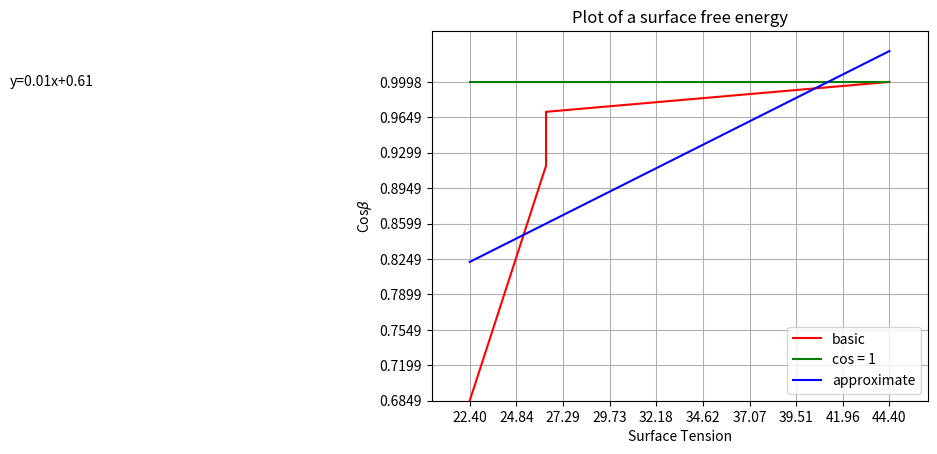

The matplotlib source for this figure: (Note: this script raises an exception after producing the figure.)
##encode = utf8

import math
import numpy as np
import matplotlib.pyplot as plt
import os
from datetime import datetime


class Calculation:

    def __init__(self, to_process, name, index):
        cur_dtime = datetime.now()
        self.current_date = str(cur_dtime.date())
        self.x = []
        self.y = []
        self.result = None
        self.index = index
        self.to_process = to_process
        self.name = name

    def calculate(self):
        if self.name == 'Owens-Wendt':
            self.method_owens_vens()
        elif self.name == 'Zisman':
            self.method_zeisman()
        elif self.name == 'van-Oss':
            self.method_van_oss()
        elif self.name == 'Fowkes':
            self.method_fowkes()
        else:
            raise NameError(f'such method {self.name} is not valid now')

    def method_zeisman(self):
        for value in self.to_process:
            surface_tension = value[2]
            self.x.append(surface_tension)
            angle_radiant = (float(value[1]) * math.pi) / 180
            cos_thetta = math.cos(angle_radiant)
            self.y.append(cos_thetta)
        self.x.sort()
        self.y.sort()
        x = np.array(self.x)
        y = np.array(self.y)
        a, b = np.polyfit(x, y, 1)
        y1 = np.ones(len(x))
        xnumbers = np.linspace(min(self.x), max(self.x), 10)
        ynumbers = np.linspace(min(self.y), max(self.y), 10)

        plt.plot(x, y, 'r', x, y1, 'g', x, a * x + b, 'b')
        plt.xlabel("Surface Tension")
        plt.ylabel(r"Cos$\beta$")
        plt.title("Plot of a surface free energy")
        plt.xticks(xnumbers)
        plt.yticks(ynumbers)
        plt.legend(['basic', 'cos = 1', 'approximate'])
        plt.text(0.5, self.y[-1], f'y={round(a, 2)}x+{round(b, 2)}', horizontalalignment='center',
                 verticalalignment='center')
        plt.grid()

        plt.axis([min(self.x) - 2, max(self.x) + 2, min(self.y), 1 + 0.05])
        result = (1 - b) / a
        self.result = ('Null', 'Null', result, self.name)
        self.save_fig()
        plt.show()
        plt.gcf().clear()

    def method_van_oss(self):
        print('Van-OSS')
        try:
            for value in self.to_process:
                print(value)
        except Exception as exc:
            print(exc)
            pass
        else:
            pass

    def method_fowkes(self):
        try:
            self.to_process = sorted(self.to_process, key=lambda x: x[-1])
            self.result = []
            result = []
            tension_dispersive = -1
            for value in self.to_process:
                angle_radiant = (value[1] * math.pi) / 180
                if value[3] == 0:
                    total = value[2]
                    right_part1 = (1 + math.cos(angle_radiant)) / 2
                    tension_dispersive = (math.pow(right_part1, 2) * total) / 2
                else:
                    total = value[2] + value[3]
                    right_part1 = (total * (1 + math.cos(angle_radiant))) / 2
                    right_part2 = math.sqrt(value[3] * tension_dispersive) if tension_dispersive != -1 else 0
                    right_part = right_part1 - right_part2
                    tension_polar = math.pow(right_part, 2) / value[3]
                    result.append(tension_polar)
            real_tension_polar = sum(result) / len(result)
            total_tension = real_tension_polar + tension_dispersive
            self.result = (tension_dispersive, real_tension_polar, total_tension, self.name)
        except Exception as exc:
            raise ValueError(exc)

    def method_owens_vens(self):
        try:
            for value in self.to_process:
                result_x = math.sqrt(value[3]) / math.sqrt(value[2])  # может быть ошибка! смотри сюда!
                angle_radiant = (float(value[1]) * math.pi) / 180
                y1 = 0.5 + (math.cos(angle_radiant)) / 2
                y2 = (value[2] + value[3]) / math.sqrt(value[2])
                res_y = y1 * y2
                self.y.append(round(res_y, 2))
                self.x.append(round(result_x, 2))
            self.x.sort()
            self.y.sort()
            x = np.array(self.x)
            y = np.array(self.y)
            a, b = np.polyfit(x, y, 1)

            # Finding result
            polarity_part = a ** 2
            dispersive_part = b ** 2
            total = dispersive_part + polarity_part
            self.result = (dispersive_part, polarity_part, total, self.name)
        except Exception as exc:
            raise ValueError(exc)
        else:
            # values for making ticks in x and y axis
            xnumbers = np.linspace(0, 7, 15)
            ynumbers = np.linspace(0, 20, 11)
            plt.plot(x, y, 'r', x, a * x + b, 'b')  # r, g - red, green colour
            plt.xlabel("x")
            plt.ylabel("y")
            plt.title("Plot of a surface free energy")
            plt.xticks(xnumbers)
            plt.yticks(ynumbers)
            plt.legend(['basic', 'approximate'])
            plt.text(0.75, self.y[-1], f'y={round(a, 2)}x+{round(b, 2)}', horizontalalignment='center',
                     verticalalignment='center')
            plt.grid()
            plt.axis([0, 2.0, 2.9, self.y[-1] + 1])  # [xstart, xend, ystart, yend]
            self.save_fig()
            plt.gcf().clear()

    def save_fig(self):
        while True:
            fname = f'result/{self.current_date}_{self.name}({self.index}).png'
            if not os.path.exists(fname):
                plt.savefig(fname)
                break
            else:
                break


if __name__ == '__main__':
    calc = Calculation(name='Zisman',
                       to_process=[('Water', 46.77, 26.4, 46.4), ('Formamide', 23.5, 22.4, 34.6),
                                   ('Ethylene Glycole', 14, 26.4, 21.3),
                                   ('α-bromnaphtalene', 1, 44.4, 0)],
                       index=1)
    calc.calculate()
